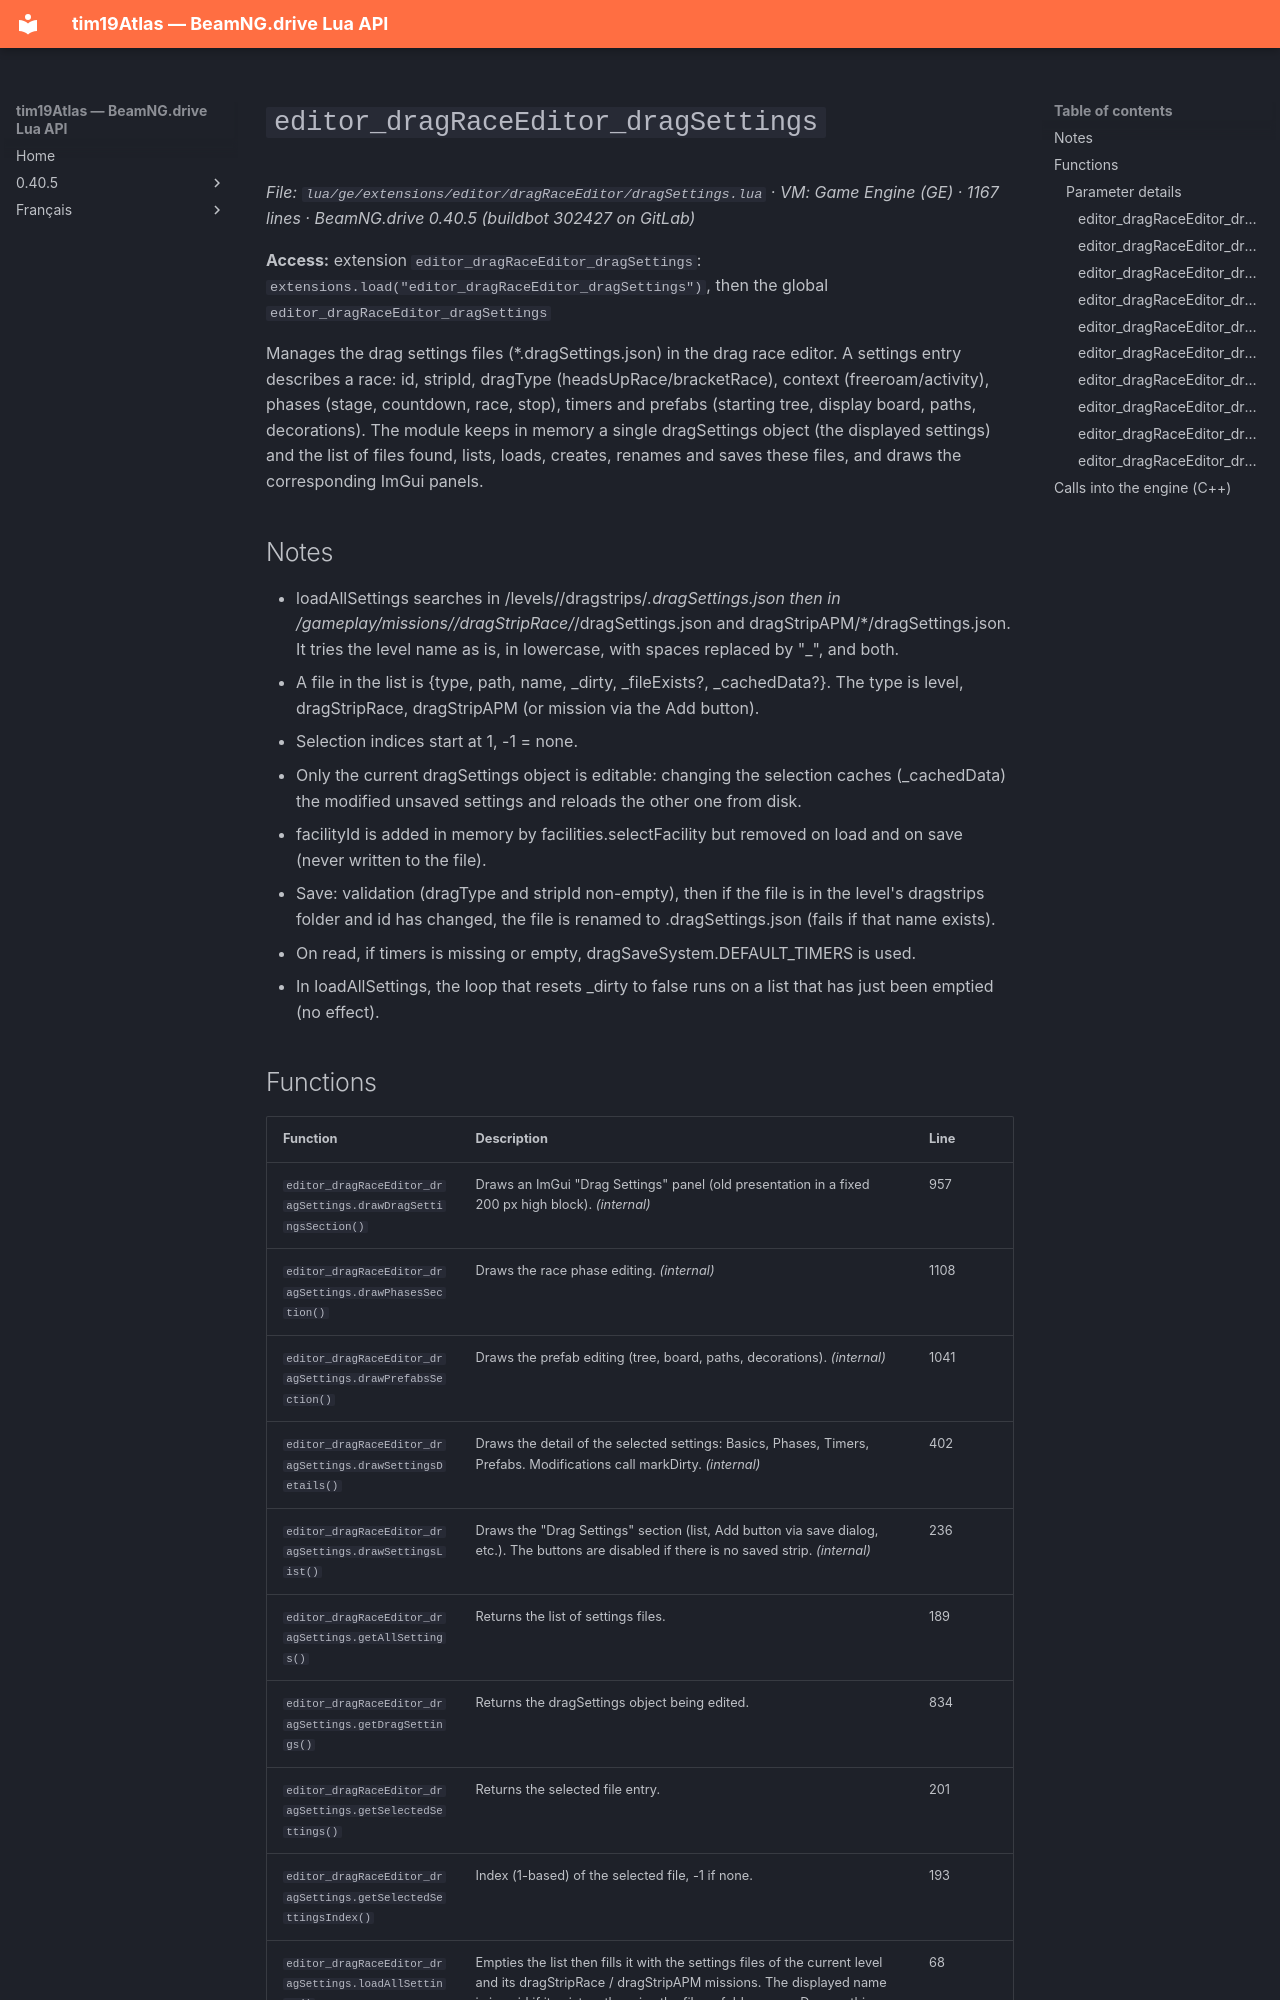

repository: Tim0219800/beamng-lua-atlas · page: 0.40.5/ge/extensions/editor/dragRaceEditor/dragSettings.html · generator: mkdocs

# `editor_dragRaceEditor_dragSettings`

*File: `lua/ge/extensions/editor/dragRaceEditor/dragSettings.lua` · VM: Game Engine (GE) · 1167 lines · BeamNG.drive 0.40.5 (buildbot 302427 on GitLab)*

**Access:** extension `editor_dragRaceEditor_dragSettings`: `extensions.load("editor_dragRaceEditor_dragSettings")`, then the global `editor_dragRaceEditor_dragSettings`

Manages the drag settings files (*.dragSettings.json) in the drag race editor. A settings entry describes a race: id, stripId, dragType (headsUpRace/bracketRace), context (freeroam/activity), phases (stage, countdown, race, stop), timers and prefabs (starting tree, display board, paths, decorations). The module keeps in memory a single dragSettings object (the displayed settings) and the list of files found, lists, loads, creates, renames and saves these files, and draws the corresponding ImGui panels.

## Notes

- loadAllSettings searches in /levels/<level>/dragstrips/*.dragSettings.json then in /gameplay/missions/<level>/dragStripRace/*/dragSettings.json and dragStripAPM/*/dragSettings.json. It tries the level name as is, in lowercase, with spaces replaced by "_", and both.
- A file in the list is {type, path, name, _dirty, _fileExists?, _cachedData?}. The type is level, dragStripRace, dragStripAPM (or mission via the Add button).
- Selection indices start at 1, -1 = none.
- Only the current dragSettings object is editable: changing the selection caches (_cachedData) the modified unsaved settings and reloads the other one from disk.
- facilityId is added in memory by facilities.selectFacility but removed on load and on save (never written to the file).
- Save: validation (dragType and stripId non-empty), then if the file is in the level's dragstrips folder and id has changed, the file is renamed to <id>.dragSettings.json (fails if that name exists).
- On read, if timers is missing or empty, dragSaveSystem.DEFAULT_TIMERS is used.
- In loadAllSettings, the loop that resets _dirty to false runs on a list that has just been emptied (no effect).
